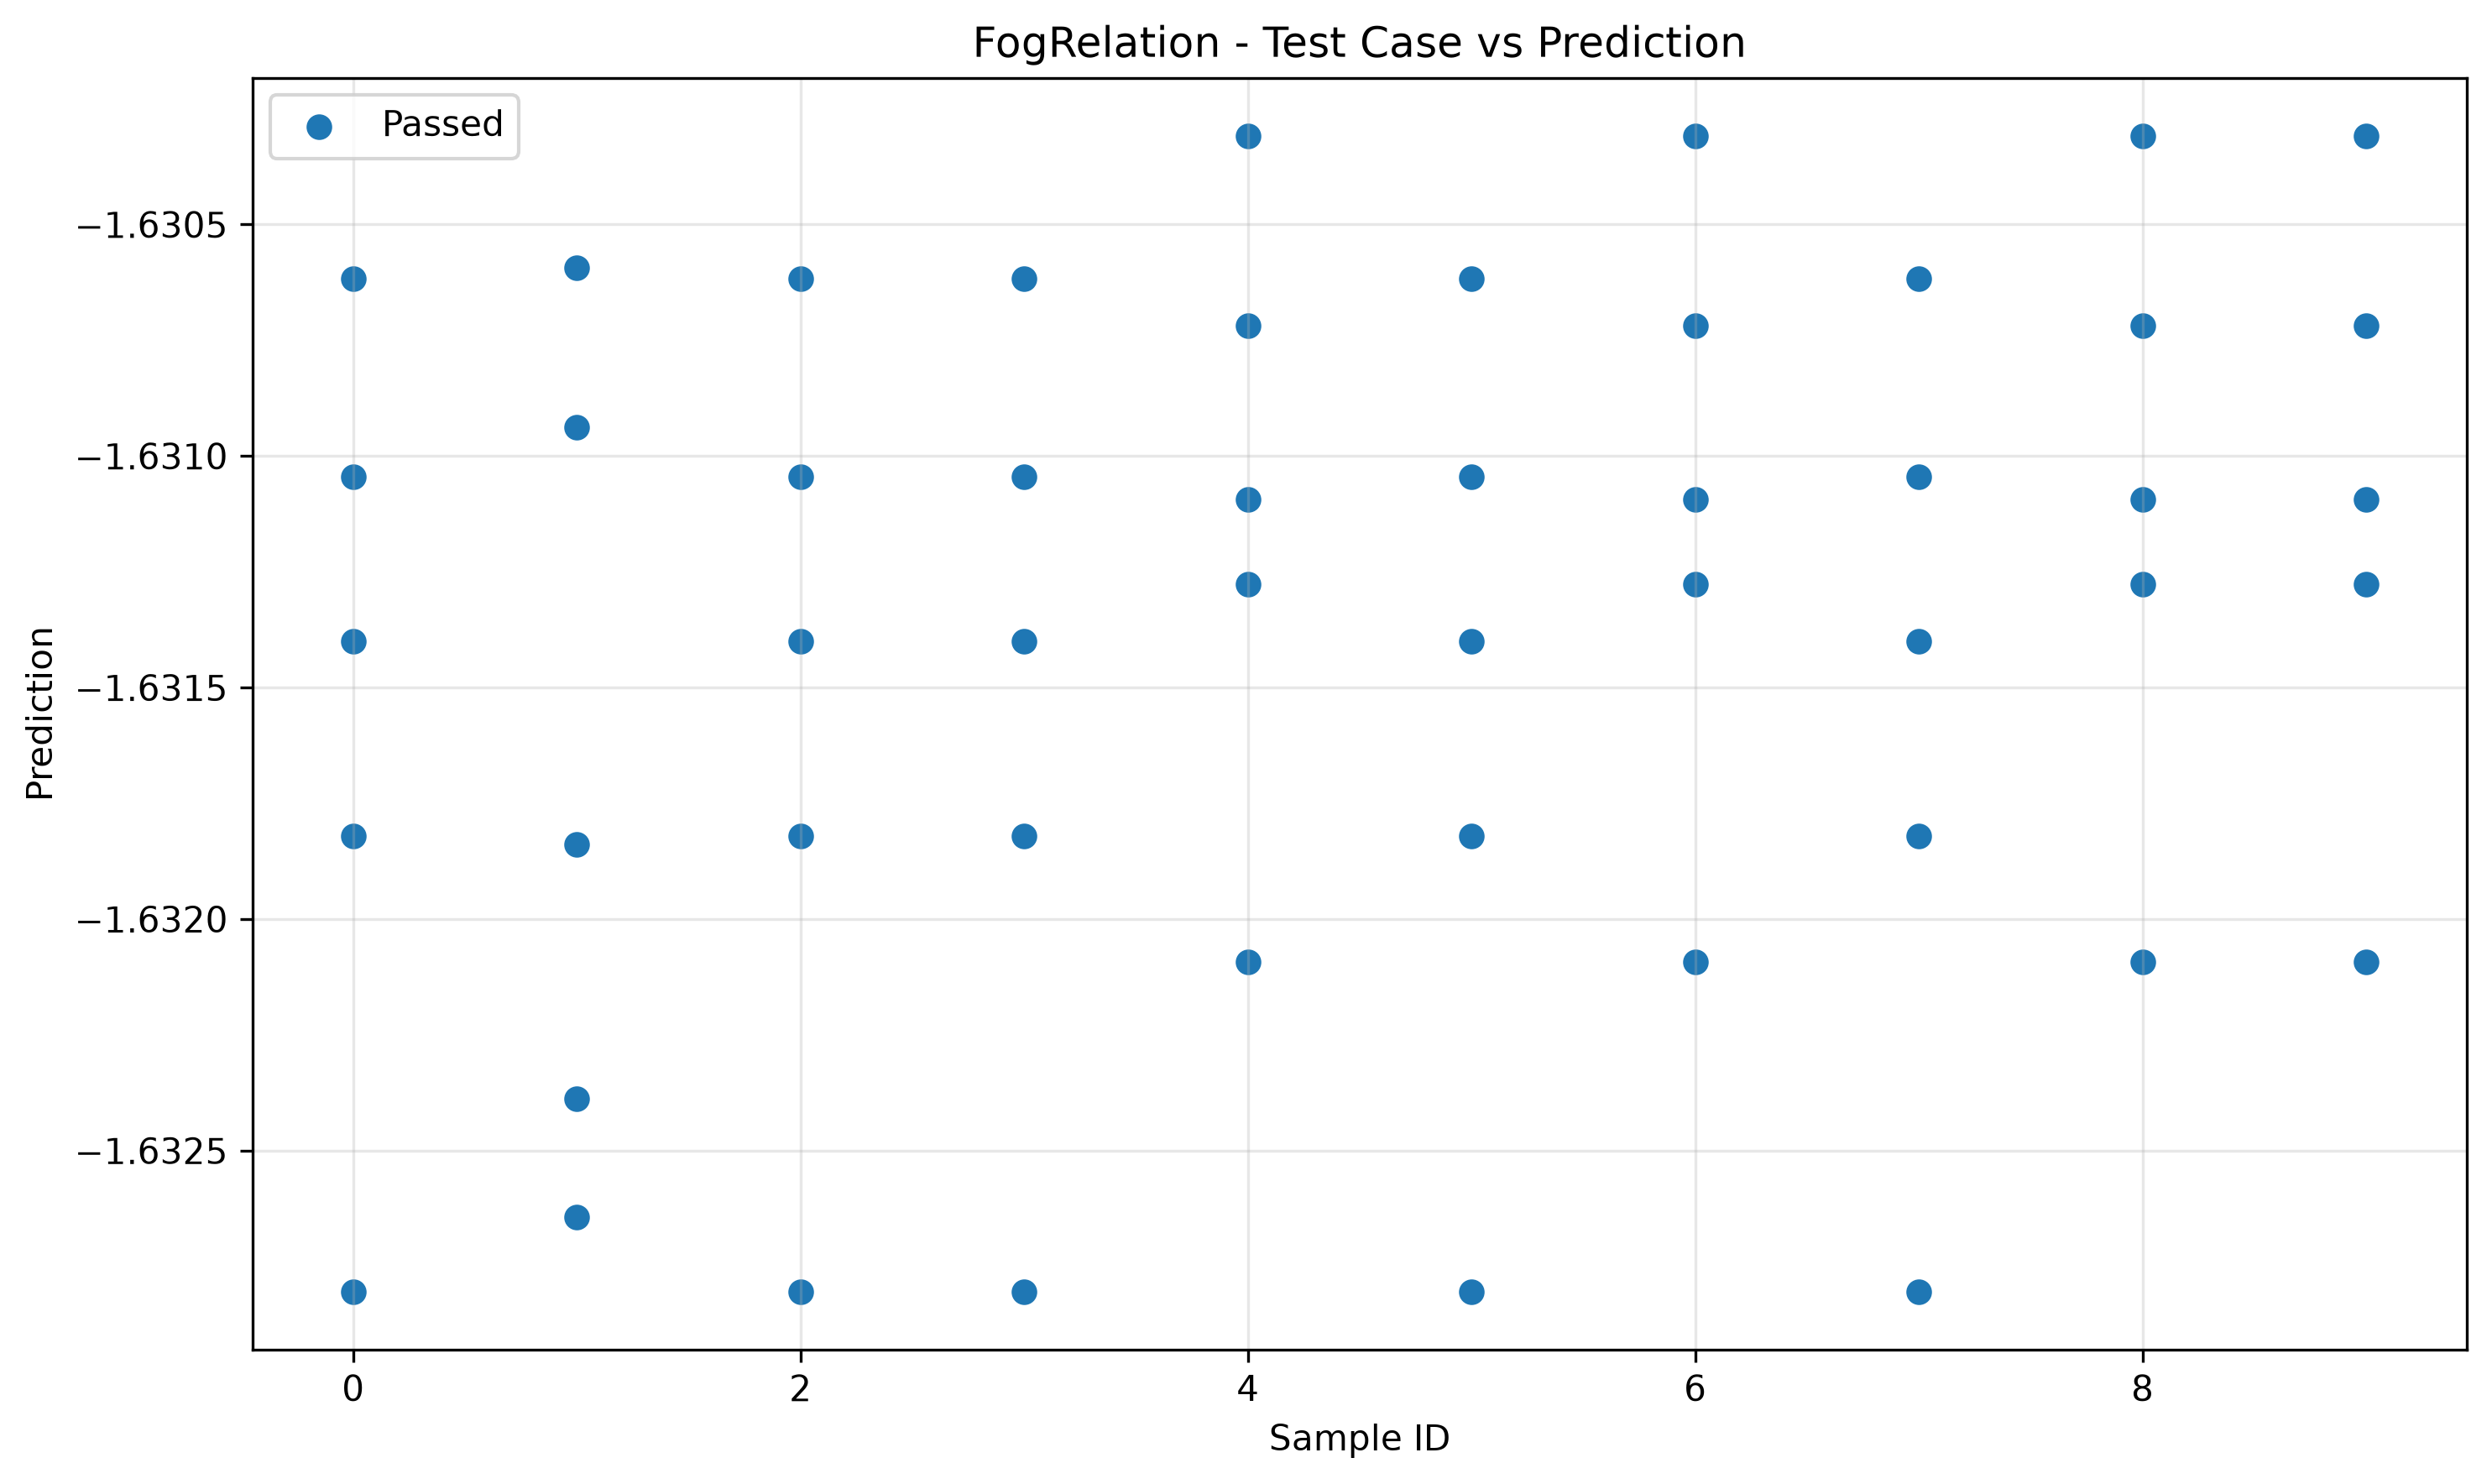

The table this chart was drawn from, first rows:
sample_id, transformed, passed
0, -1.631, True
7, -1.631, True
6, -1.63, True
5, -1.631, True
3, -1.631, True
9, -1.63, True
2, -1.631, True
4, -1.63, True
8, -1.63, True
1, -1.631, True
5, -1.631, True
0, -1.631, True
4, -1.631, True
8, -1.631, True
3, -1.631, True
7, -1.631, True
2, -1.631, True
1, -1.631, True
9, -1.631, True
6, -1.631, True
3, -1.631, True
7, -1.631, True
0, -1.631, True
2, -1.631, True
4, -1.631, True
1, -1.632, True
8, -1.631, True
5, -1.631, True
6, -1.631, True
9, -1.631, True
7, -1.633, True
6, -1.631, True
1, -1.632, True
5, -1.633, True
0, -1.633, True
4, -1.631, True
3, -1.633, True
2, -1.633, True
8, -1.631, True
9, -1.631, True
8, -1.632, True
4, -1.632, True
6, -1.632, True
5, -1.632, True
3, -1.632, True
2, -1.632, True
1, -1.633, True
0, -1.632, True
7, -1.632, True
9, -1.632, True
